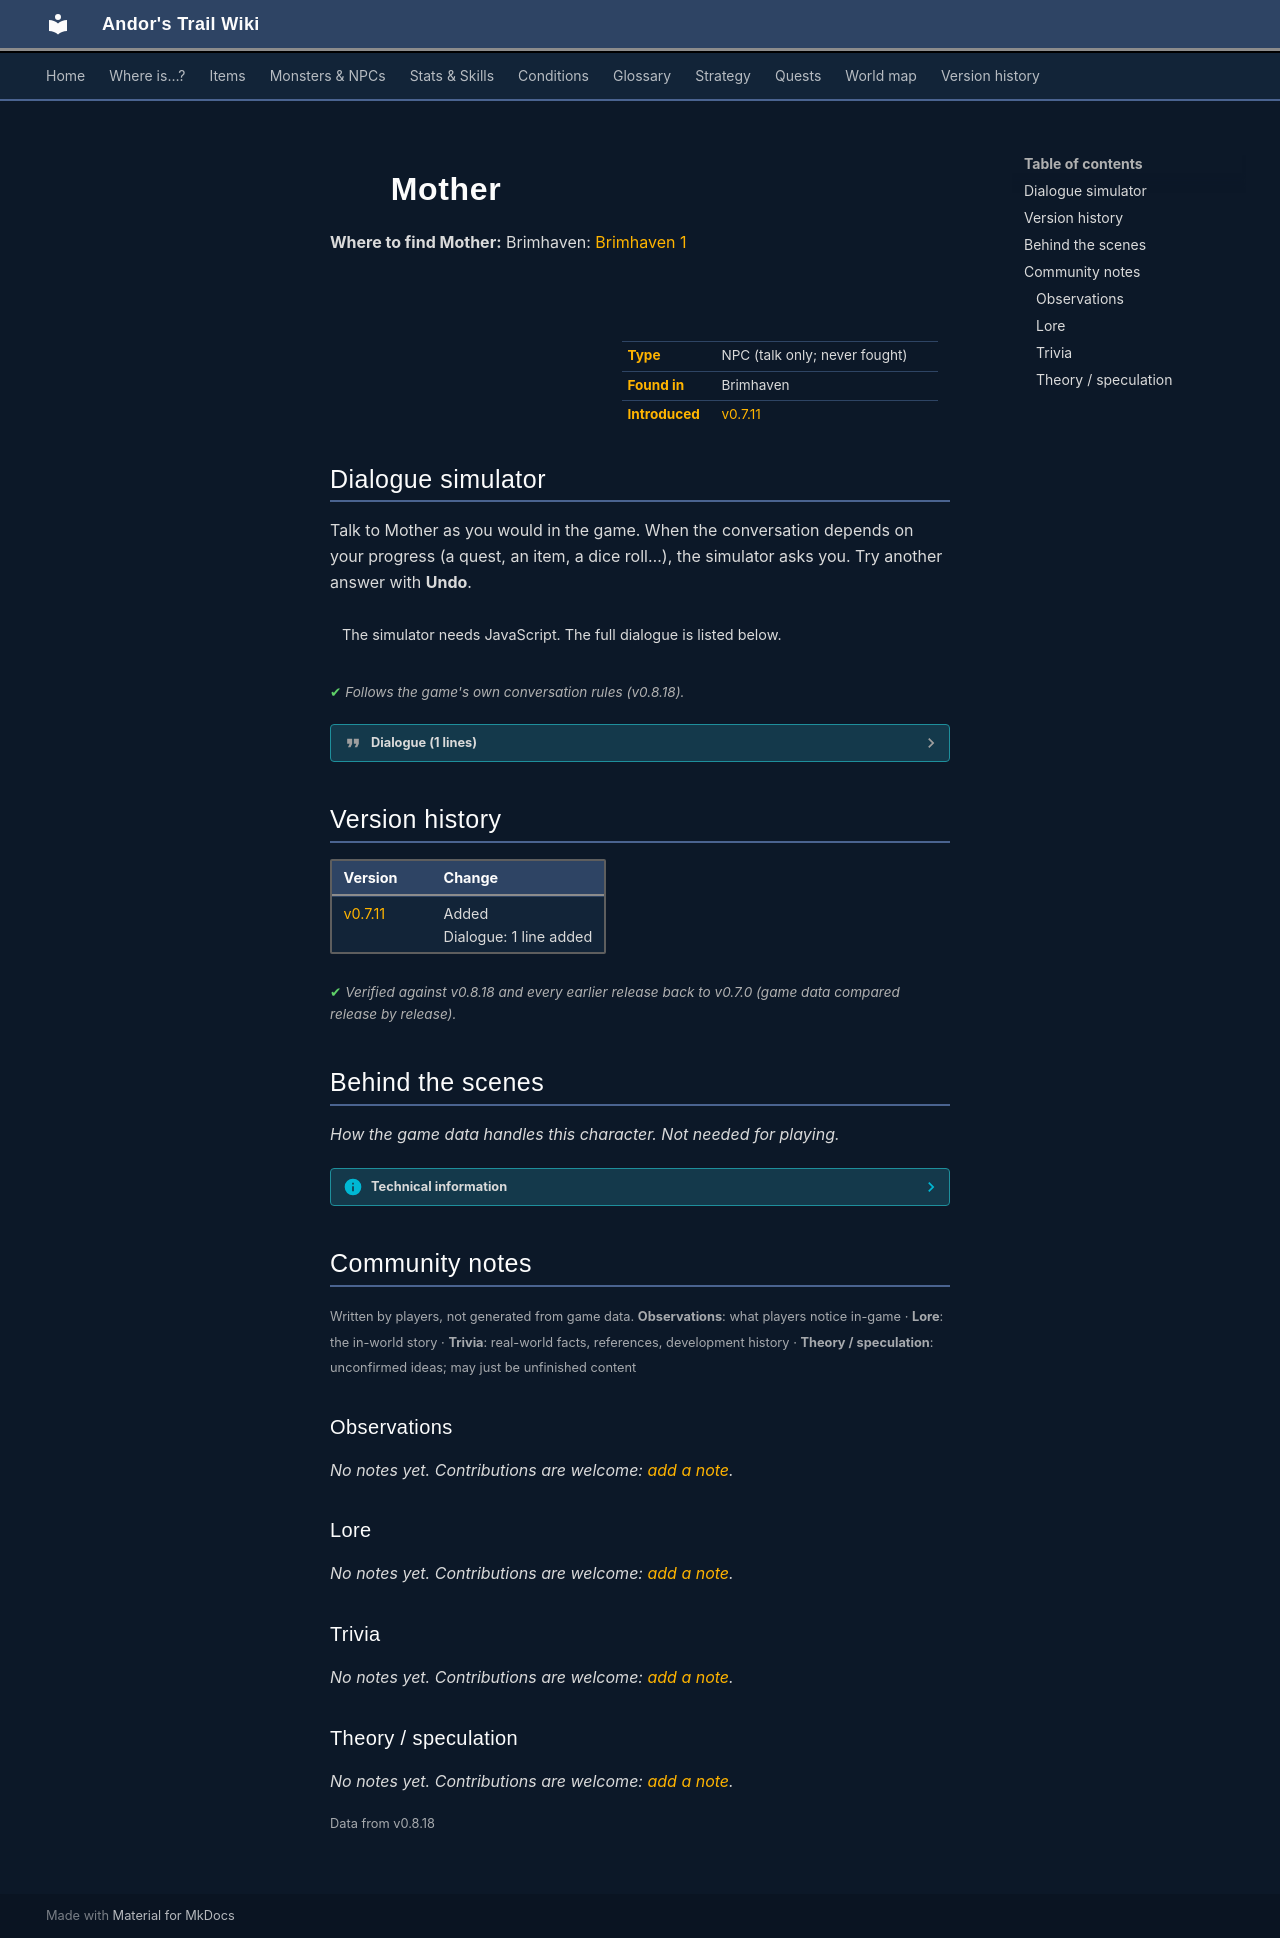

repository: asdfghjkl628/Andor-s-Trail-Wikiiii · page: monsters/brv_villager12/index.html · generator: mkdocs

---
description: "Mother is a non-player character (NPC) in Andor's Trail, found in Brimhaven."
---

# ![](../assets/icons/monsters/monsters_ld1_188.png){ .sprite } Mother

**Where to find Mother:** Brimhaven: [Brimhaven 1](../maps/brimhaven1.md#pin-npc-brv_villager12)

<div class="infobox" markdown>

<p class="ib-img"><img class="sprite" src="../../assets/icons/monsters/monsters_ld1_188.png" alt=""></p>

| | |
|---|---|
| **Type** | NPC (talk only; never fought) |
| **Found in** | Brimhaven |
| **Introduced** | [v0.7.11](../versions/0.7.11.md) |

</div>

## Dialogue simulator

Talk to Mother as you would in the game. When the conversation depends on your progress (a quest, an item, a dice roll…), the simulator asks you. Try another answer with **Undo**.

<div class="dlg-sim" data-src="../../assets/dialogue/brv_villager_12a.json" data-npc="Mother" markdown="0"><noscript>The simulator needs JavaScript. The full dialogue is listed below.</noscript></div>

<p class="verified">Follows the game's own conversation rules (v0.8.18).</p>

??? quote "Dialogue (1 lines)"

    *Exactly as in the game files. Each line appears once; links jump to where a choice leads.*

    <span id="d-brv_villager_12a"></span>**`brv_villager_12a`** Mother: “I have to take my daughter to school. I can't let her cross this dangerous area on her own, and those people from the west side of town don't care at all.”




## Version history

| Version | Change |
|---|---|
| [v0.7.11](../versions/0.7.11.md) | Added<br>Dialogue: 1 line added |

<p class="verified">Verified against v0.8.18 and every earlier release back to v0.7.0 (game data compared release by release).</p>


## Behind the scenes

*How the game data handles this character. Not needed for playing.*

??? info "Technical information"

    | | |
    |---|---|
    | Entry ID | `brv_villager12` |
    | Type (wiki) | NPC |
    | Spawn group | `brv_villager12` |
    | Loot table | – |
    | Conversation | `brv_villager_12a` |
    | Faction | – |
    | Movement | – |
    | Icon | `monsters_ld1:188` |
    | Defined in | `res/raw/monsterlist_brimhaven.json` |

    Raw data:

    ```json
    {
     "id": "brv_villager12",
     "name": "Mother",
     "iconID": "monsters_ld1:188",
     "phraseID": "brv_villager_12a"
    }
    ```


## Community notes

<small>Written by players, not generated from game data. **Observations**: what players notice in-game · **Lore**: the in-world story · **Trivia**: real-world facts, references, development history · **Theory / speculation**: unconfirmed ideas; may just be unfinished content</small>

### Observations

*No notes yet. Contributions are welcome: [add a note](https://github.com/asdfghjkl628/Andor-s-Trail-Wikiiii/new/main/notes/monsters?filename=brv_villager12.md&value=%23%23%20Observations%0A%0A%3C%21--%20what%20players%20notice%20in-game%20--%3E%0A%0A%23%23%20Lore%0A%0A%3C%21--%20the%20in-world%20story%20--%3E%0A%0A%23%23%20Trivia%0A%0A%3C%21--%20real-world%20facts%2C%20references%2C%20development%20history%20--%3E%0A%0A%23%23%20Theory%20/%20speculation%0A%0A%3C%21--%20unconfirmed%20ideas%3B%20may%20just%20be%20unfinished%20content%20--%3E%0A).*

### Lore

*No notes yet. Contributions are welcome: [add a note](https://github.com/asdfghjkl628/Andor-s-Trail-Wikiiii/new/main/notes/monsters?filename=brv_villager12.md&value=%23%23%20Observations%0A%0A%3C%21--%20what%20players%20notice%20in-game%20--%3E%0A%0A%23%23%20Lore%0A%0A%3C%21--%20the%20in-world%20story%20--%3E%0A%0A%23%23%20Trivia%0A%0A%3C%21--%20real-world%20facts%2C%20references%2C%20development%20history%20--%3E%0A%0A%23%23%20Theory%20/%20speculation%0A%0A%3C%21--%20unconfirmed%20ideas%3B%20may%20just%20be%20unfinished%20content%20--%3E%0A).*

### Trivia

*No notes yet. Contributions are welcome: [add a note](https://github.com/asdfghjkl628/Andor-s-Trail-Wikiiii/new/main/notes/monsters?filename=brv_villager12.md&value=%23%23%20Observations%0A%0A%3C%21--%20what%20players%20notice%20in-game%20--%3E%0A%0A%23%23%20Lore%0A%0A%3C%21--%20the%20in-world%20story%20--%3E%0A%0A%23%23%20Trivia%0A%0A%3C%21--%20real-world%20facts%2C%20references%2C%20development%20history%20--%3E%0A%0A%23%23%20Theory%20/%20speculation%0A%0A%3C%21--%20unconfirmed%20ideas%3B%20may%20just%20be%20unfinished%20content%20--%3E%0A).*

### Theory / speculation

*No notes yet. Contributions are welcome: [add a note](https://github.com/asdfghjkl628/Andor-s-Trail-Wikiiii/new/main/notes/monsters?filename=brv_villager12.md&value=%23%23%20Observations%0A%0A%3C%21--%20what%20players%20notice%20in-game%20--%3E%0A%0A%23%23%20Lore%0A%0A%3C%21--%20the%20in-world%20story%20--%3E%0A%0A%23%23%20Trivia%0A%0A%3C%21--%20real-world%20facts%2C%20references%2C%20development%20history%20--%3E%0A%0A%23%23%20Theory%20/%20speculation%0A%0A%3C%21--%20unconfirmed%20ideas%3B%20may%20just%20be%20unfinished%20content%20--%3E%0A).*


<small>Data from v0.8.18</small>
